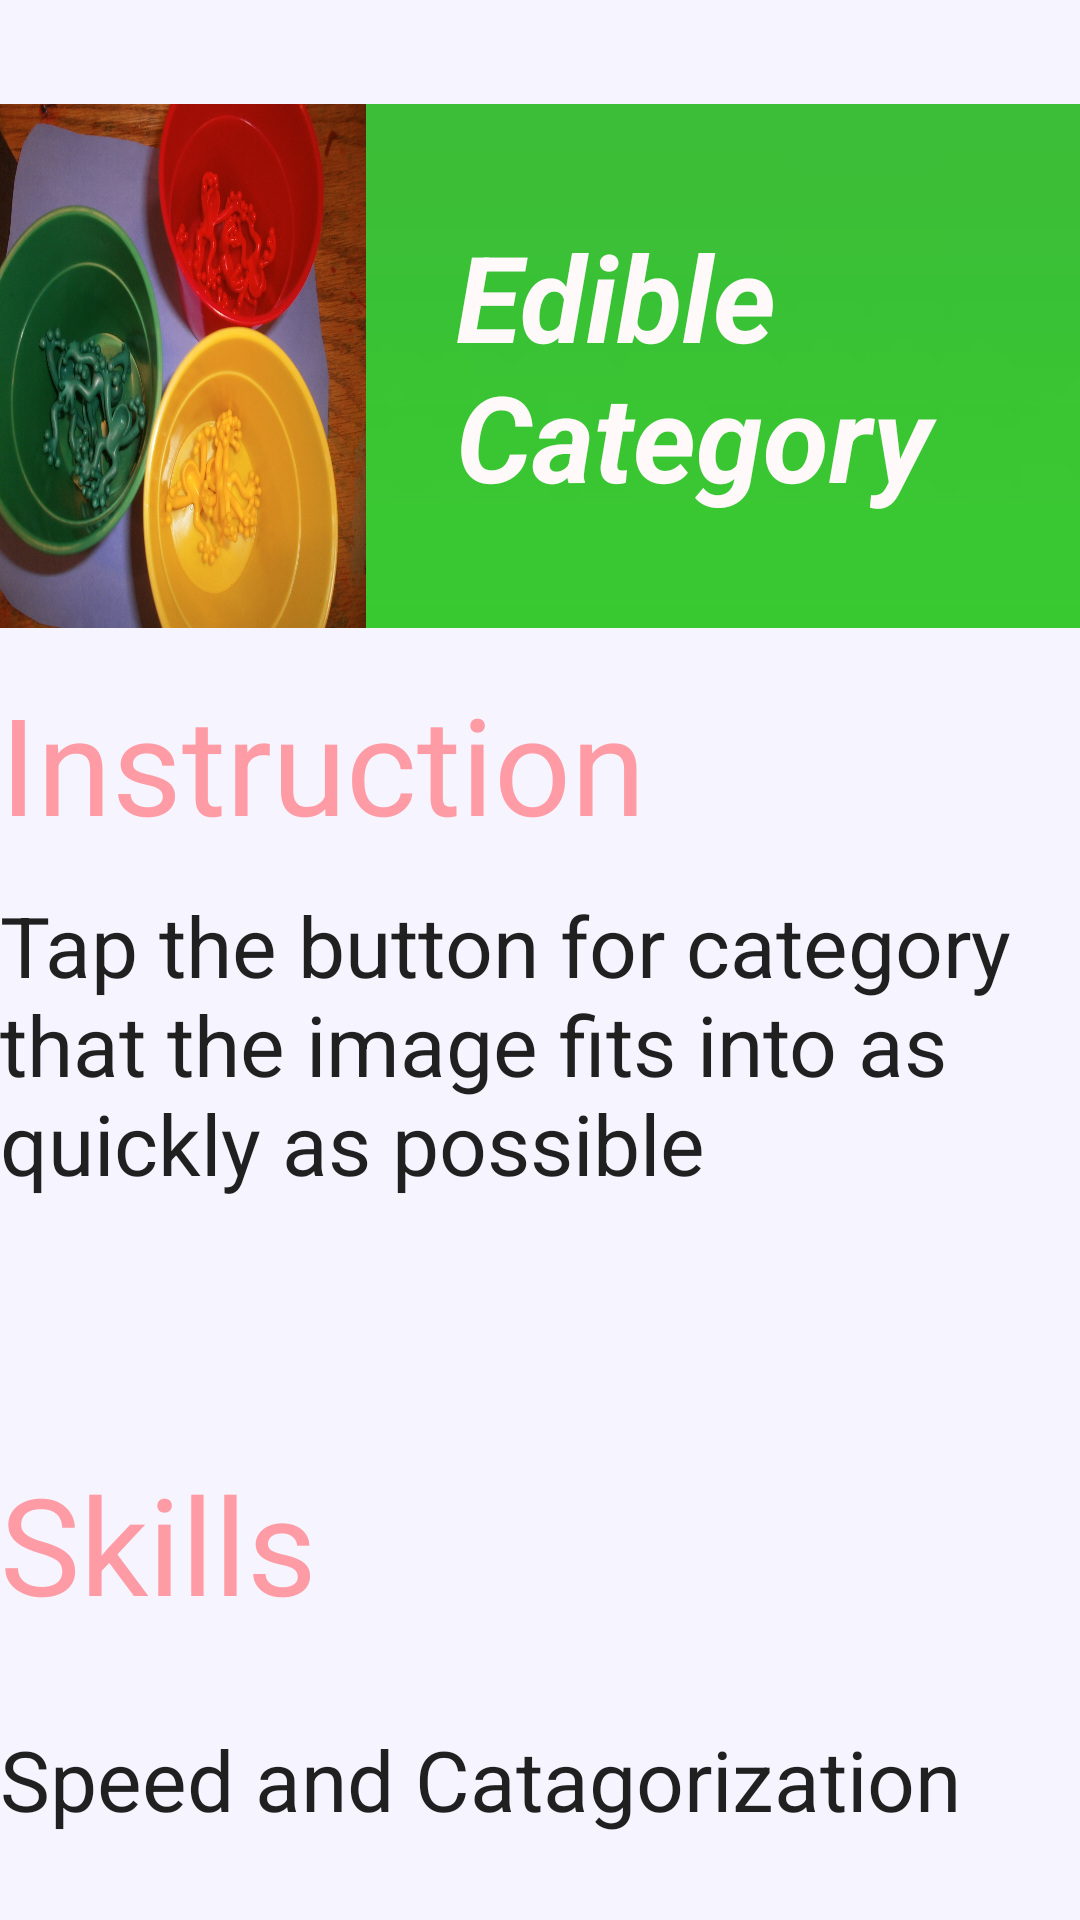

Write the Android layout XML for this screen, with the resource values it uses.
<!-- AndroidManifest.xml: application theme AppTheme -->
<!-- res/layout/activity_edible_instruction.xml -->
<LinearLayout xmlns:android="http://schemas.android.com/apk/res/android"
        xmlns:tools="http://schemas.android.com/tools" android:layout_width="match_parent"
        android:layout_height="match_parent"  android:orientation="vertical"
        tools:context="com.example.ranashazib.braindrive.EdibleInstruction"
        android:background="#f6f4ff"
        >

        <LinearLayout
            android:orientation="horizontal"
            android:layout_width="match_parent"
            android:layout_height="0dp"
            android:layout_weight="0.1"
            android:weightSum="1"
            ></LinearLayout>


        <LinearLayout
            android:orientation="horizontal"
            android:layout_width="match_parent"
            android:layout_height="0dp"
            android:layout_weight="0.5"
            android:weightSum="1"
            android:background="@drawable/green"
            >


            <ImageView
                android:layout_width="0dp"
                android:layout_height="175dp"
                android:id="@+id/imageView8"
                android:background="@drawable/cat"
                android:scaleType="centerCrop"
                android:layout_weight="0.37"
                android:layout_gravity="center"
                />

            <TextView
                android:layout_width="0dp"
                android:layout_height="wrap_content"
                android:textAppearance="?android:attr/textAppearanceLarge"
                android:text="Edible Category"
                android:textSize="40dp"
                android:id="@+id/textView16"
                android:layout_gravity="center"
                android:layout_marginLeft="30dp"
                android:layout_weight="0.7"
                android:textStyle="bold|italic"
                android:textColor="#fff9fa" />

        </LinearLayout>




        <LinearLayout
            android:orientation="vertical"
            android:layout_width="match_parent"
            android:layout_height="0dp"
            android:layout_weight="0.7">


            <TextView
                android:layout_width="wrap_content"
                android:layout_height="wrap_content"
                android:textAppearance="?android:attr/textAppearanceLarge"
                android:text="Instruction"
                android:id="@+id/textView18"
                android:textSize="45dp"
                android:layout_marginTop="15dp"
                android:textColor="#ff9ba5" />

            <TextView
                android:layout_width="wrap_content"
                android:layout_height="wrap_content"
                android:textSize="28dp"
                android:layout_marginTop="12dp"
                android:textAppearance="?android:attr/textAppearanceLarge"
                android:text="Tap the button for category that the image fits into as quickly as possible"
                android:id="@+id/textView19" />
        </LinearLayout>



        <LinearLayout
            android:orientation="vertical"
            android:layout_width="match_parent"
            android:layout_height="0dp"
            android:layout_weight="0.45"
            >
            <LinearLayout
                android:orientation="horizontal"
                android:layout_width="match_parent"
                android:layout_height="0dp"
                android:layout_weight="0.12"
                >




                <TextView
                    android:layout_width="0dp"
                    android:layout_height="wrap_content"
                    android:textAppearance="?android:attr/textAppearanceLarge"
                    android:text="Skills"
                    android:id="@+id/textView20"
                    android:textSize="45dp"
                    android:textColor="#ff9ba5"
                    android:layout_gravity="center"
                    android:layout_weight="1"/>

                <ImageView
                    android:layout_width="0dp"
                    android:layout_height="wrap_content"
                    android:id="@+id/imageView11"
                    android:src="@drawable/arowab"
                    android:layout_gravity="center"
                    android:layout_weight="1"/>

                <ImageButton
                    android:layout_width="0dp"
                    android:layout_height="wrap_content"
                    android:layout_weight="1"
                    android:id="@+id/imageButton4"
                    android:layout_gravity="center"
                    android:background="@drawable/ok_button" />
            </LinearLayout>

            <TextView
                android:layout_width="wrap_content"
                android:layout_height="wrap_content"
                android:textSize="28dp"

                android:textAppearance="?android:attr/textAppearanceLarge"
                android:text="Speed and Catagorization"
                android:id="@+id/textView21" />
        </LinearLayout>

        <LinearLayout
            android:orientation="horizontal"
            android:layout_width="match_parent"
            android:layout_height="0dp"
            android:layout_weight="0.08">
        </LinearLayout>









    </LinearLayout>
<!-- resources referenced by this layout -->
<resources>
  <!-- drawable cat: jpg bitmap (drawable-xhdpi, 437135 bytes) -->
  <!-- drawable green: jpg bitmap (drawable-mdpi, 959 bytes) -->
</resources>
